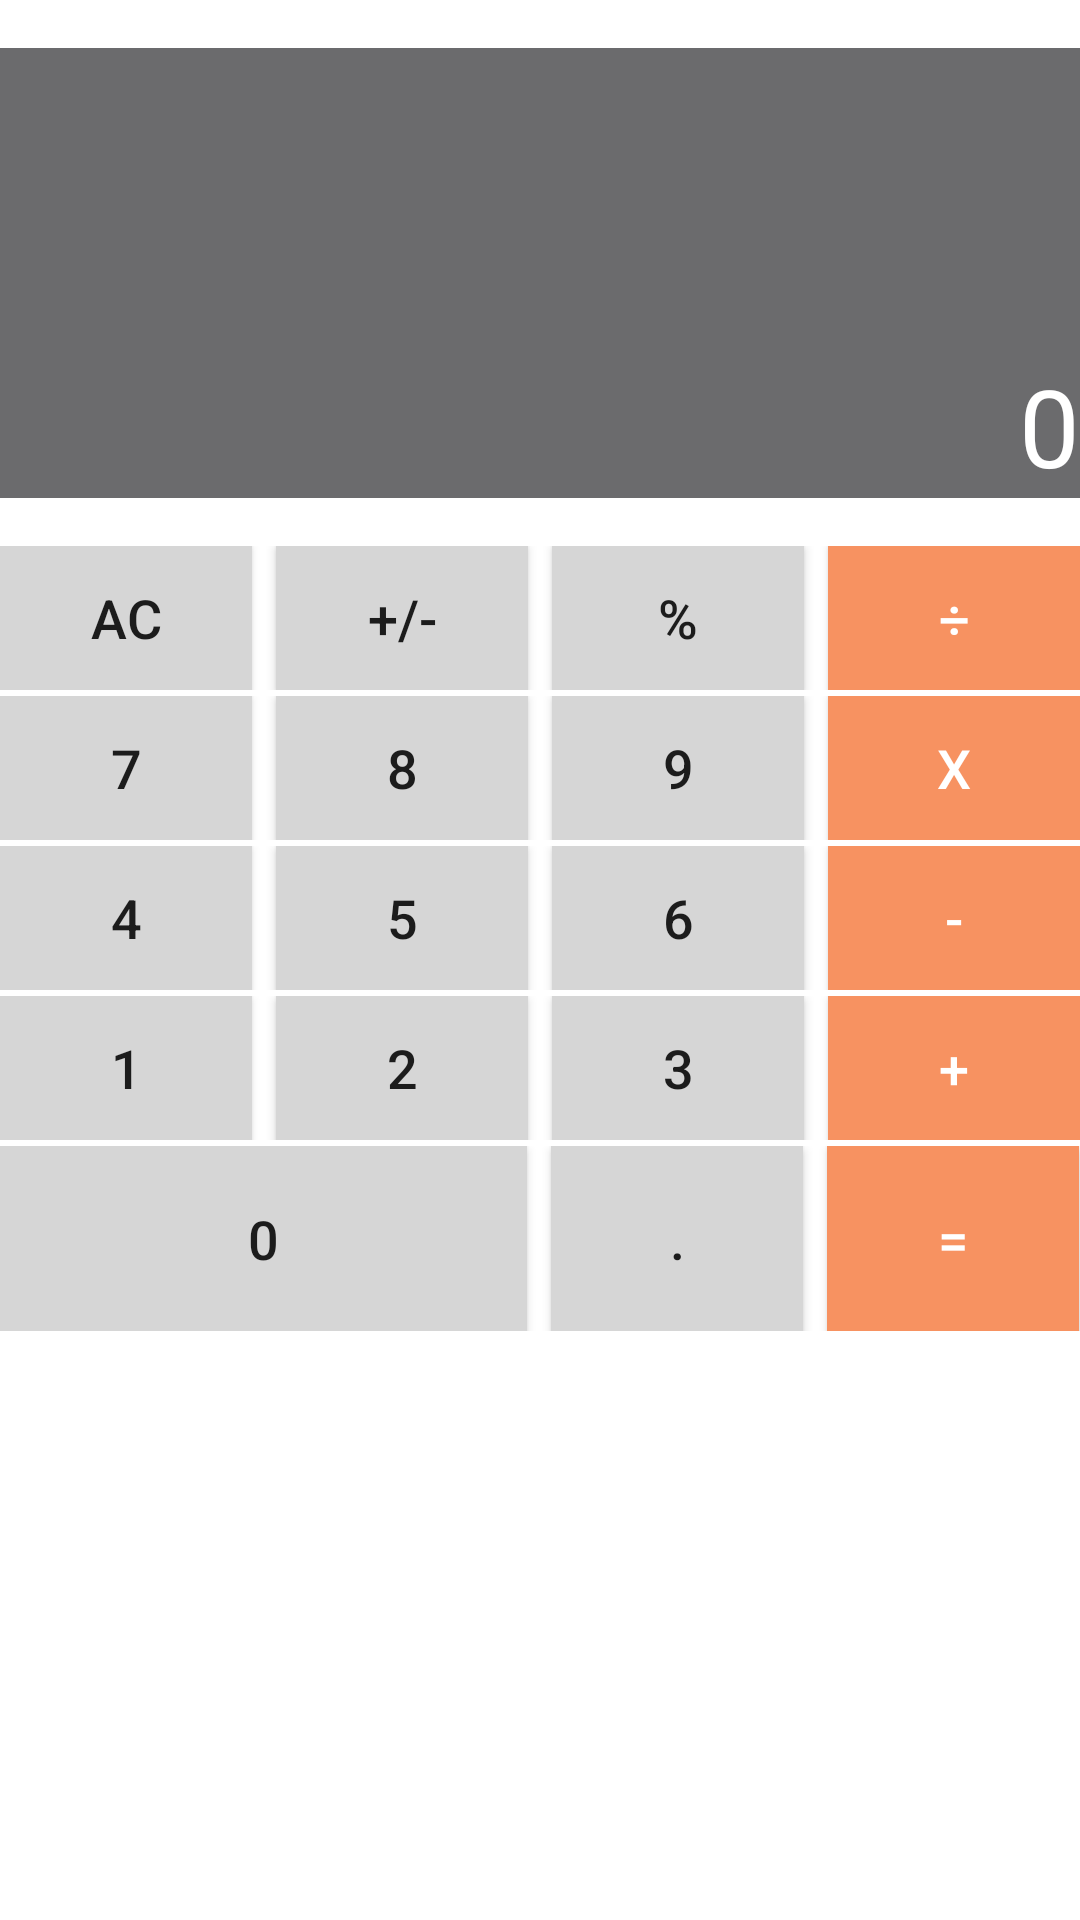

Reconstruct the res/layout file that produces this screen, plus the resources it refers to.
<!-- AndroidManifest.xml: application theme Theme.KolBerempahRiah -->
<!-- res/layout/fragment_calculator.xml -->
<?xml version="1.0" encoding="utf-8"?>
<LinearLayout
    xmlns:android="http://schemas.android.com/apk/res/android"
    xmlns:tools="http://schemas.android.com/tools"
    xmlns:app="http://schemas.android.com/apk/res-auto"
    android:layout_width="match_parent"
    android:layout_height="match_parent"
    tools:context=".ui.home.calculator.CalculatorFragment"
    android:layout_gravity="fill"
    android:layout_marginHorizontal="16dp"
    android:layout_weight="1"
    android:orientation="vertical">

    <EditText
        android:layout_width="match_parent"
        android:inputType="textPersonName"
        android:ems="10"
        android:background="@color/gray"
        android:id="@+id/etShowNumber"
        android:text="0"
        android:layout_marginVertical="16dp"
        android:gravity="right|bottom"
        android:textColor="@color/white"
        android:textSize="36sp"
        android:layout_height="150dp"/>

    <TableLayout
        android:layout_width="match_parent"
        android:layout_height="wrap_content"
        android:layout_gravity="bottom|fill"
        android:gravity="bottom|start|fill">

        <TableRow android:layout_width="match_parent"
            android:layout_height="match_parent"
            android:layout_marginBottom="1pt">
            <Button
                android:text="AC"
                android:background="@color/whiteback"
                android:layout_width="match_parent"
                android:layout_height="match_parent"
                android:id="@+id/buAC"
                android:layout_weight="1"
                android:textSize="18sp"
                android:layout_marginRight="8dp"/>
            <Button
                android:text="+/-"
                android:background="@color/whiteback"
                android:layout_width="match_parent"
                android:layout_height="match_parent"
                android:id="@+id/buPlusMinus"
                android:layout_weight="1"
                android:textSize="18sp"
                android:layout_marginRight="8dp"/>
            <Button
                android:text="%"
                android:background="@color/whiteback"
                android:layout_width="match_parent"
                android:layout_height="match_parent"
                android:id="@+id/buPer"
                android:layout_weight="1"
                android:textSize="18sp"
                android:layout_marginRight="8dp"/>
            <Button
                android:text="÷"
                android:background="@color/buop"
                android:textColor="@color/white"
                android:layout_width="match_parent"
                android:layout_height="match_parent"
                android:id="@+id/buDiv"
                android:layout_weight="1"
                android:textSize="18sp"/>
        </TableRow>
        <TableRow android:layout_width="match_parent"
            android:layout_height="match_parent"
            android:layout_marginBottom="1pt">
            <Button
                android:text="7"
                android:background="@color/whiteback"
                android:layout_width="match_parent"
                android:layout_height="match_parent"
                android:id="@+id/bu7"
                android:layout_weight="1"
                android:textSize="18sp"
                android:layout_marginRight="8dp"/>
            <Button
                android:text="8"
                android:background="@color/whiteback"
                android:layout_width="match_parent"
                android:layout_height="match_parent"
                android:id="@+id/bu8"
                android:layout_weight="1"
                android:textSize="18sp"
                android:layout_marginRight="8dp"/>
            <Button
                android:text="9"
                android:background="@color/whiteback"
                android:layout_width="match_parent"
                android:layout_height="match_parent"
                android:id="@+id/bu9"
                android:layout_weight="1"
                android:textSize="18sp"
                android:layout_marginRight="8dp"/>
            <Button
                android:text="X"
                android:background="@color/buop"
                android:textColor="@color/white"
                android:layout_width="match_parent"
                android:layout_height="match_parent"
                android:id="@+id/buMul"
                android:layout_weight="1"
                android:textSize="18sp"/>
        </TableRow>
        <TableRow android:layout_width="match_parent"
            android:layout_height="match_parent"
            android:layout_marginBottom="1pt">
            <Button
                android:text="4"
                android:background="@color/whiteback"
                android:layout_width="match_parent"
                android:layout_height="match_parent"
                android:id="@+id/bu4"
                android:layout_weight="1"
                android:textSize="18sp"
                android:layout_marginRight="8dp"/>
            <Button
                android:text="5"
                android:background="@color/whiteback"
                android:layout_width="match_parent"
                android:layout_height="match_parent"
                android:id="@+id/bu5"
                android:layout_weight="1"
                android:textSize="18sp"
                android:layout_marginRight="8dp"/>
            <Button
                android:text="6"
                android:background="@color/whiteback"
                android:layout_width="match_parent"
                android:layout_height="match_parent"
                android:id="@+id/bu6"
                android:layout_weight="1"
                android:textSize="18sp"
                android:layout_marginRight="8dp"/>
            <Button
                android:text="-"
                android:background="@color/buop"
                android:textColor="@color/white"
                android:layout_width="match_parent"
                android:layout_height="match_parent"
                android:id="@+id/buSub"
                android:layout_weight="1"
                android:textSize="18sp"/>
        </TableRow>
        <TableRow
            android:layout_width="match_parent"
            android:layout_height="match_parent"
            android:layout_marginBottom="1pt">
            <Button
                android:text="1"
                android:background="@color/whiteback"
                android:layout_width="match_parent"
                android:layout_height="match_parent"
                android:id="@+id/bu1"
                android:layout_weight="1"
                android:textSize="18sp"
                android:layout_marginRight="8dp"/>
            <Button
                android:text="2"
                android:background="@color/whiteback"
                android:layout_width="match_parent"
                android:layout_height="match_parent"
                android:id="@+id/bu2"
                android:layout_weight="1"
                android:textSize="18sp"
                android:layout_marginRight="8dp"/>
            <Button
                android:text="3"
                android:background="@color/whiteback"
                android:layout_width="74dp"
                android:layout_height="match_parent"
                android:id="@+id/bu3"
                android:layout_weight="1"
                android:textSize="18sp"
                android:layout_marginRight="8dp"/>
            <Button
                android:text="+"
                android:background="@color/buop"
                android:textColor="@color/white"
                android:layout_width="72dp"
                android:layout_height="match_parent"
                android:id="@+id/buSum"
                android:layout_weight="1"
                android:textSize="18sp"/>
        </TableRow>
    </TableLayout>

    <LinearLayout
        android:orientation="horizontal"
        android:layout_width="match_parent"
        android:layout_height="wrap_content"
        android:gravity="bottom"
        android:baselineAligned="true">
        <Button
            android:text="0"
            android:background="@color/whiteback"
            android:layout_height="30pt"
            android:id="@+id/bu0"
            android:layout_width="0dp"
            android:layout_weight="4.01"
            android:textSize="18sp"
            android:layout_marginRight="8dp"/>
        <Button
            android:text="."
            android:background="@color/whiteback"
            android:layout_height="30pt"
            android:id="@+id/buDot"
            android:layout_width="0dp"
            android:layout_weight="1.92"
            android:textSize="18sp"
            android:layout_marginRight="8dp"/>
        <Button
            android:text="="
            android:background="@color/buop"
            android:textColor="@color/white"
            android:layout_height="30pt"
            android:id="@+id/buEq"
            android:layout_weight="1.92"
            android:layout_width="0dp"
            android:textSize="18sp"/>
    </LinearLayout>
</LinearLayout>
<!-- resources referenced by this layout -->
<resources>
  <color name="buop">#F79261</color>
  <color name="gray">#6B6B6D</color>
  <color name="white">#FFFFFFFF</color>
  
      #user defined colors
  <color name="whiteback">#D6D6D6</color>
  <style name="Theme.KolBerempahRiah" parent="Theme.MaterialComponents.DayNight.DarkActionBar">
          
          <item name="colorPrimary">@color/purple_500</item>
          <item name="colorPrimaryVariant">@color/purple_700</item>
          <item name="colorOnPrimary">@color/white</item>
          
          <item name="colorSecondary">@color/teal_200</item>
          <item name="colorSecondaryVariant">@color/teal_700</item>
          <item name="colorOnSecondary">@color/black</item>
          
          <item name="android:statusBarColor" tools:targetApi="l">?attr/colorPrimaryVariant</item>
          
      </style>
  <color name="purple_500">#FF6200EE</color>
  <color name="purple_700">#FF3700B3</color>
  <color name="teal_200">#FF03DAC5</color>
  <color name="teal_700">#FF018786</color>
  <color name="black">#FF000000</color>
</resources>
